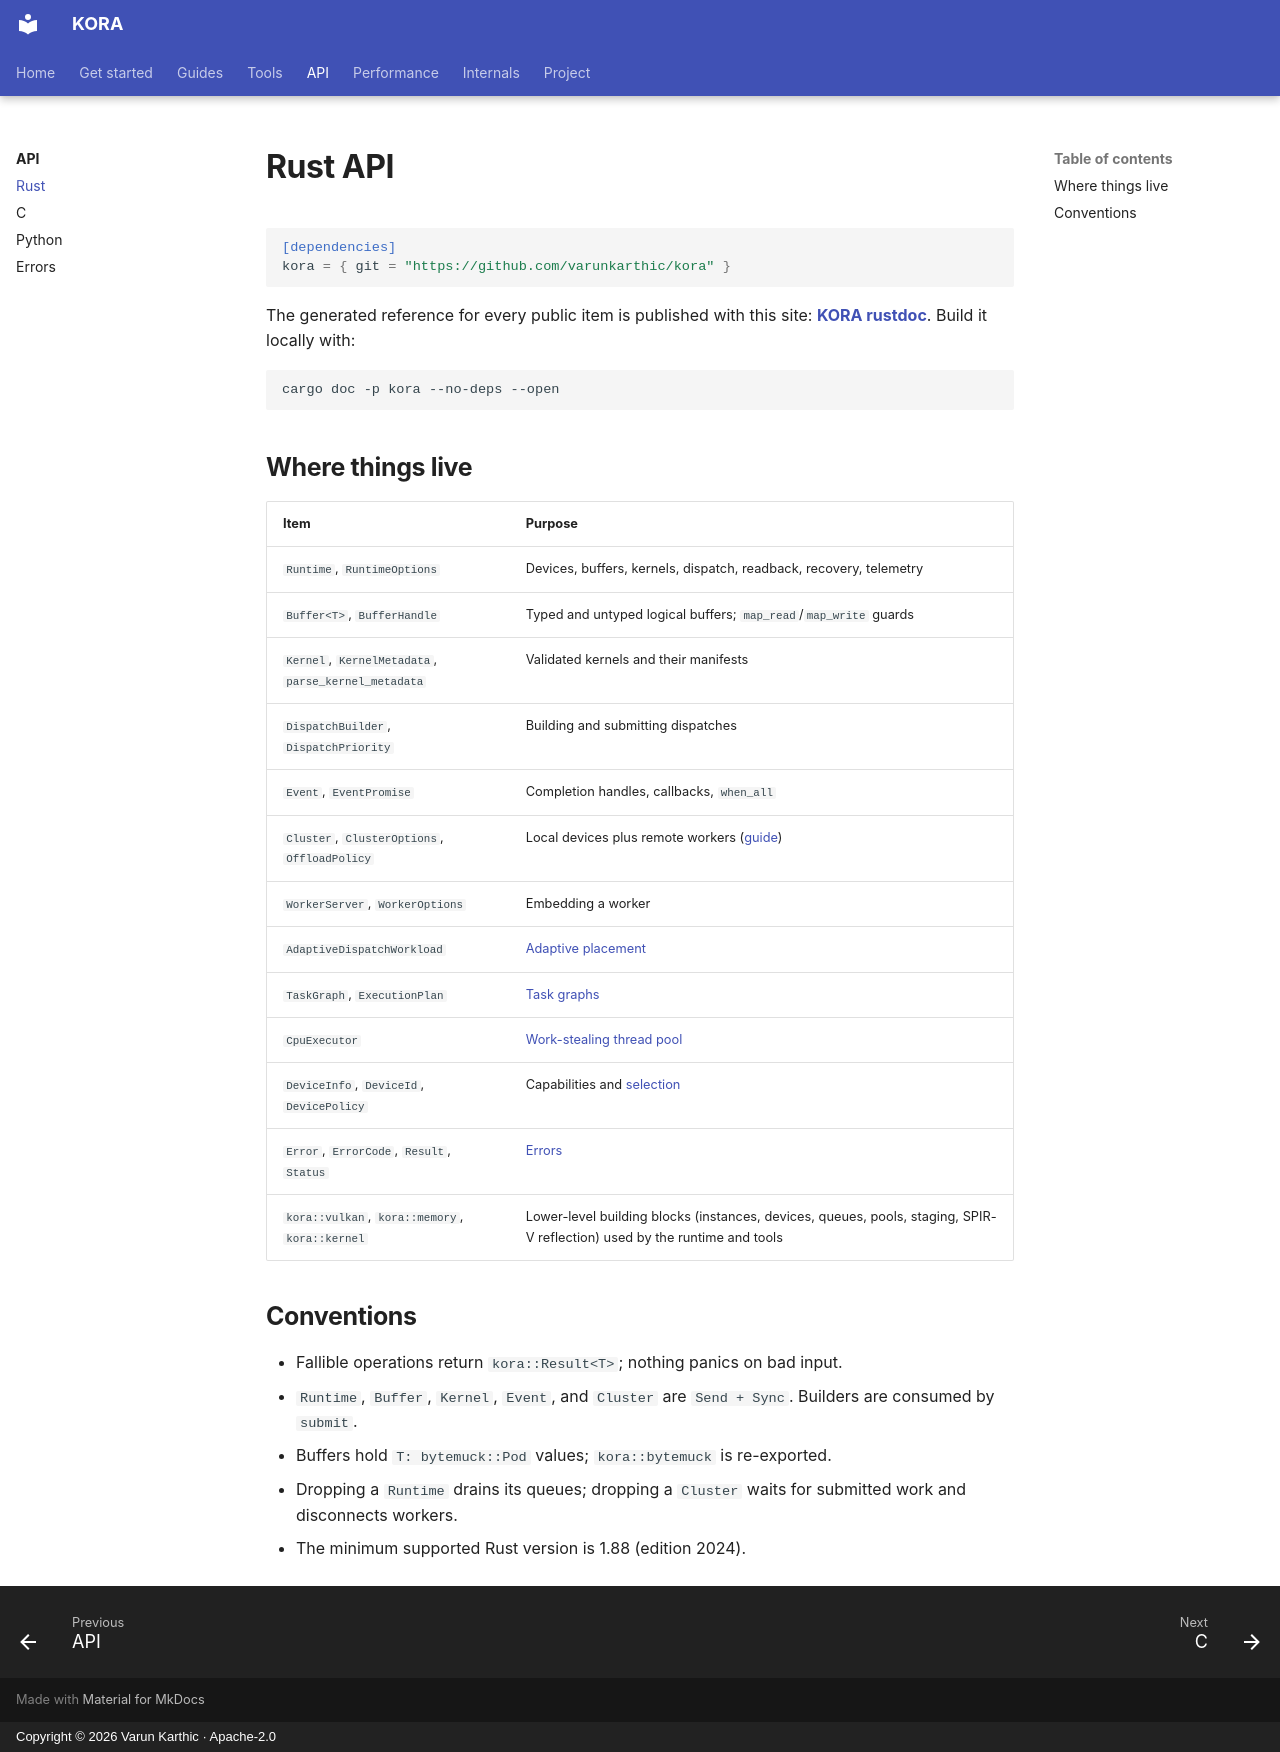

repository: varunkarthic/kora · page: api/rust/index.html · generator: mkdocs · copyright: Copyright © 2026 Varun Karthic · Apache-2.0

# Rust API

```toml
[dependencies]
kora = { git = "https://github.com/varunkarthic/kora" }
```

The generated reference for every public item is published with this site:
**[KORA rustdoc](https://kora.readthedocs.io/en/latest/rustdoc/kora/)**. Build it locally with:

```sh
cargo doc -p kora --no-deps --open
```

## Where things live

| Item | Purpose |
| --- | --- |
| `Runtime`, `RuntimeOptions` | Devices, buffers, kernels, dispatch, readback, recovery, telemetry |
| `Buffer<T>`, `BufferHandle` | Typed and untyped logical buffers; `map_read`/`map_write` guards |
| `Kernel`, `KernelMetadata`, `parse_kernel_metadata` | Validated kernels and their manifests |
| `DispatchBuilder`, `DispatchPriority` | Building and submitting dispatches |
| `Event`, `EventPromise` | Completion handles, callbacks, `when_all` |
| `Cluster`, `ClusterOptions`, `OffloadPolicy` | Local devices plus remote workers ([guide](../guides/cluster.md)) |
| `WorkerServer`, `WorkerOptions` | Embedding a worker |
| `AdaptiveDispatchWorkload` | [Adaptive placement](../guides/adaptive.md) |
| `TaskGraph`, `ExecutionPlan` | [Task graphs](../guides/task-graphs.md) |
| `CpuExecutor` | [Work-stealing thread pool](../guides/cpu.md) |
| `DeviceInfo`, `DeviceId`, `DevicePolicy` | Capabilities and [selection](../guides/devices.md) |
| `Error`, `ErrorCode`, `Result`, `Status` | [Errors](errors.md) |
| `kora::vulkan`, `kora::memory`, `kora::kernel` | Lower-level building blocks (instances, devices, queues, pools, staging, SPIR-V reflection) used by the runtime and tools |

## Conventions

- Fallible operations return `kora::Result<T>`; nothing panics on bad input.
- `Runtime`, `Buffer`, `Kernel`, `Event`, and `Cluster` are `Send + Sync`. Builders are consumed by
  `submit`.
- Buffers hold `T: bytemuck::Pod` values; `kora::bytemuck` is re-exported.
- Dropping a `Runtime` drains its queues; dropping a `Cluster` waits for submitted work and
  disconnects workers.
- The minimum supported Rust version is 1.88 (edition 2024).
